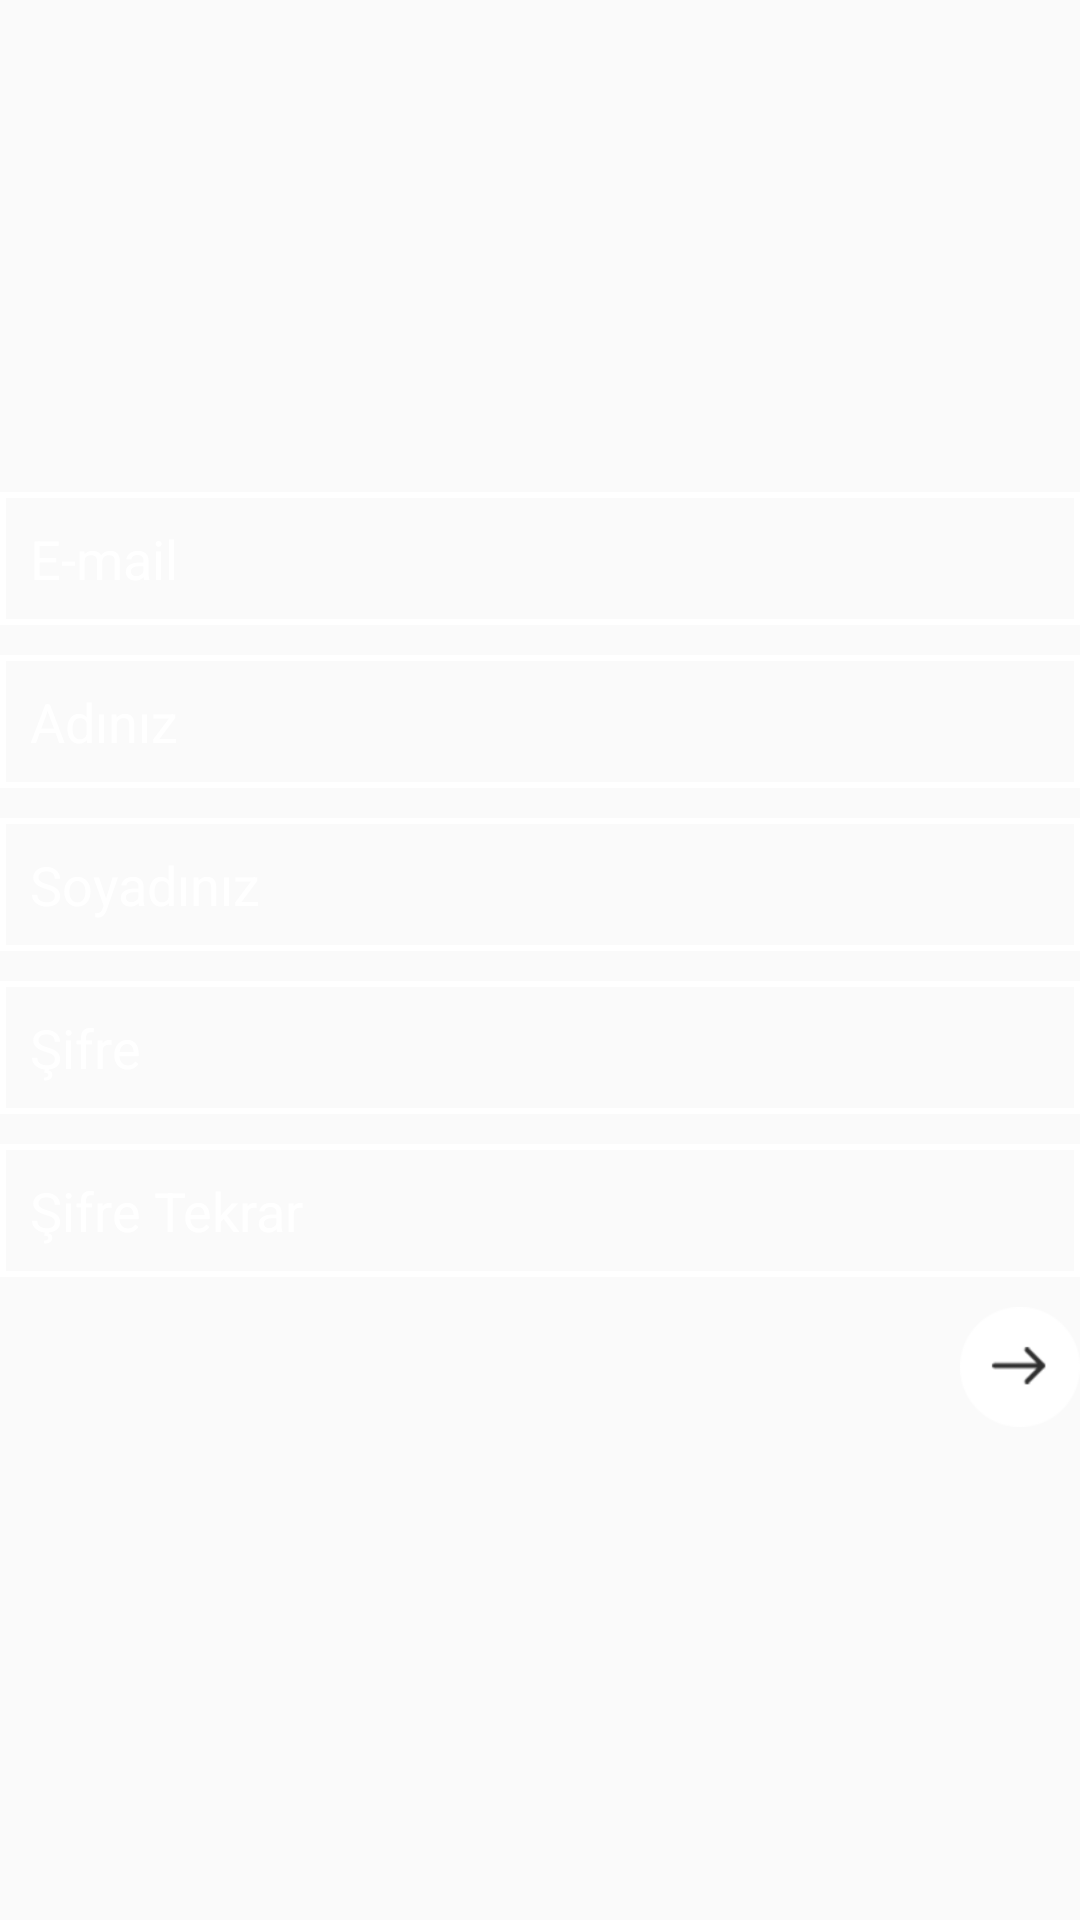

The Android layout XML behind this screen, and the referenced resources:
<!-- AndroidManifest.xml: application theme AppTheme -->
<!-- res/layout/details_page.xml -->
<FrameLayout xmlns:android="http://schemas.android.com/apk/res/android"
    android:layout_gravity="center"
    xmlns:tools="http://schemas.android.com/tools"
    android:layout_width="match_parent"
    android:layout_height="wrap_content"
    tools:context="app.android.payponseapp.fragments.DetailsPage">

        <LinearLayout
            android:layout_gravity="center"
            android:orientation="vertical"
            android:layout_width="match_parent"
            android:layout_height="wrap_content">
            <EditText
                android:padding="10dp"
                android:textColorHint="#ffffff"
                android:textColor="#ffffff"
                android:layout_width="match_parent"
                android:layout_height="wrap_content"
                android:layout_marginBottom="10dp"
                android:background="@drawable/shape"
                android:singleLine="true"
                android:id="@+id/txtMail"
                android:hint="E-mail"/>
            <EditText
                android:padding="10dp"
                android:textColorHint="#ffffff"
                android:textColor="#ffffff"
                android:layout_width="match_parent"
                android:layout_height="wrap_content"
                android:background="@drawable/shape"
                android:singleLine="true"
                android:layout_marginBottom="10dp"
                android:id="@+id/txtName"
                android:hint="Adınız"/>

            <EditText
                android:padding="10dp"
                android:textColorHint="#ffffff"
                android:textColor="#ffffff"
                android:layout_width="match_parent"
                android:layout_height="wrap_content"
                android:background="@drawable/shape"
                android:singleLine="true"
                android:layout_marginBottom="10dp"
                android:id="@+id/txtSurname"
                android:hint="Soyadınız"/>

            <EditText
                android:padding="10dp"
                android:textColorHint="#ffffff"
                android:textColor="#ffffff"
                android:background="@drawable/shape"
                android:singleLine="true"
                android:layout_width="match_parent"
                android:layout_height="wrap_content"
                android:layout_marginBottom="10dp"
                android:id="@+id/txtPass"
                android:hint="Şifre"/>
            <EditText
                android:padding="10dp"
                android:textColorHint="#ffffff"
                android:textColor="#ffffff"
                android:background="@drawable/shape"
                android:singleLine="true"
                android:layout_width="match_parent"
                android:layout_height="wrap_content"
                android:layout_marginBottom="10dp"
                android:id="@+id/passAgain"
                android:hint="Şifre Tekrar"/>
            <Button
                android:layout_gravity="bottom|right"
                android:layout_width="40dp"
                android:layout_height="40dp"
                android:background="@drawable/next_button"
                android:id="@+id/btnComplete"/>
        </LinearLayout>
    </FrameLayout>
<!-- resources referenced by this layout -->
<resources>
  <!-- drawable next_button: png bitmap (drawable, 26282 bytes) -->
  <!-- drawable shape (drawable) -->
  <?xml version="1.0" encoding="utf-8"?>
  
  <shape xmlns:android="http://schemas.android.com/apk/res/android" >
      <solid android:color="@null" />
      <stroke
          android:width="2dp"
          android:color="#ffffff" />
  
  </shape>
  <style name="AppTheme" parent="Theme.AppCompat.Light.DarkActionBar">
          
          <item name="colorPrimary">@color/colorPrimary</item>
          <item name="colorPrimaryDark">@color/colorPrimaryDark</item>
          <item name="colorAccent">@color/colorAccent</item>
      </style>
  <!-- not gathered from this repository: default colours our renderer supplied (Android Studio template values) -->
  <color name="colorPrimary">#FF6200EE</color>
  <color name="colorPrimaryDark">#FF3700B3</color>
  <color name="colorAccent">#FF03DAC5</color>
</resources>
